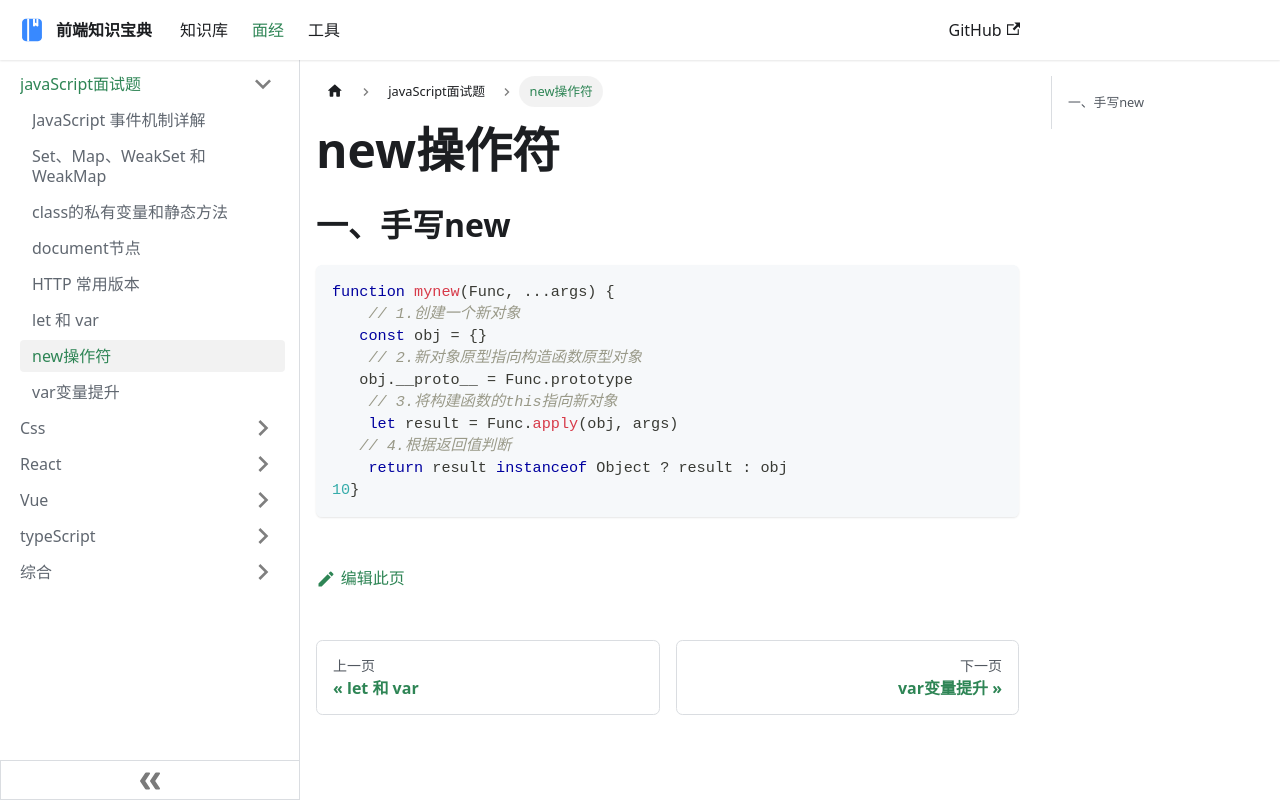

repository: ddz12123/ddz12123.github.io · page: docs/面试题/javaScript/new操作符/index.html · generator: docusaurus

# new操作符

## 一、手写new

```javascript
function mynew(Func, ...args) {
    // 1.创建一个新对象
   const obj = {}
    // 2.新对象原型指向构造函数原型对象
   obj.__proto__ = Func.prototype
    // 3.将构建函数的this指向新对象
    let result = Func.apply(obj, args)
   // 4.根据返回值判断
    return result instanceof Object ? result : obj
10}
```
